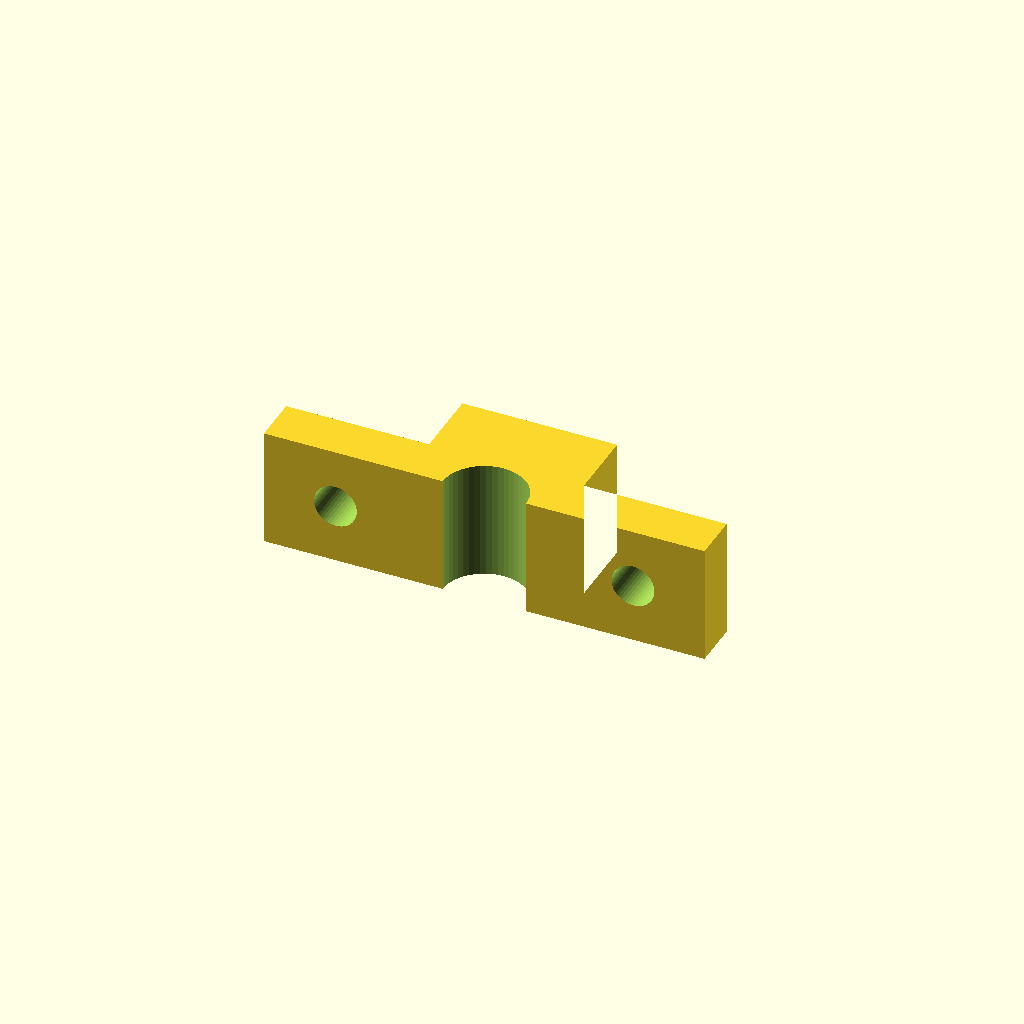
Cell 1: the model at its default parameters.
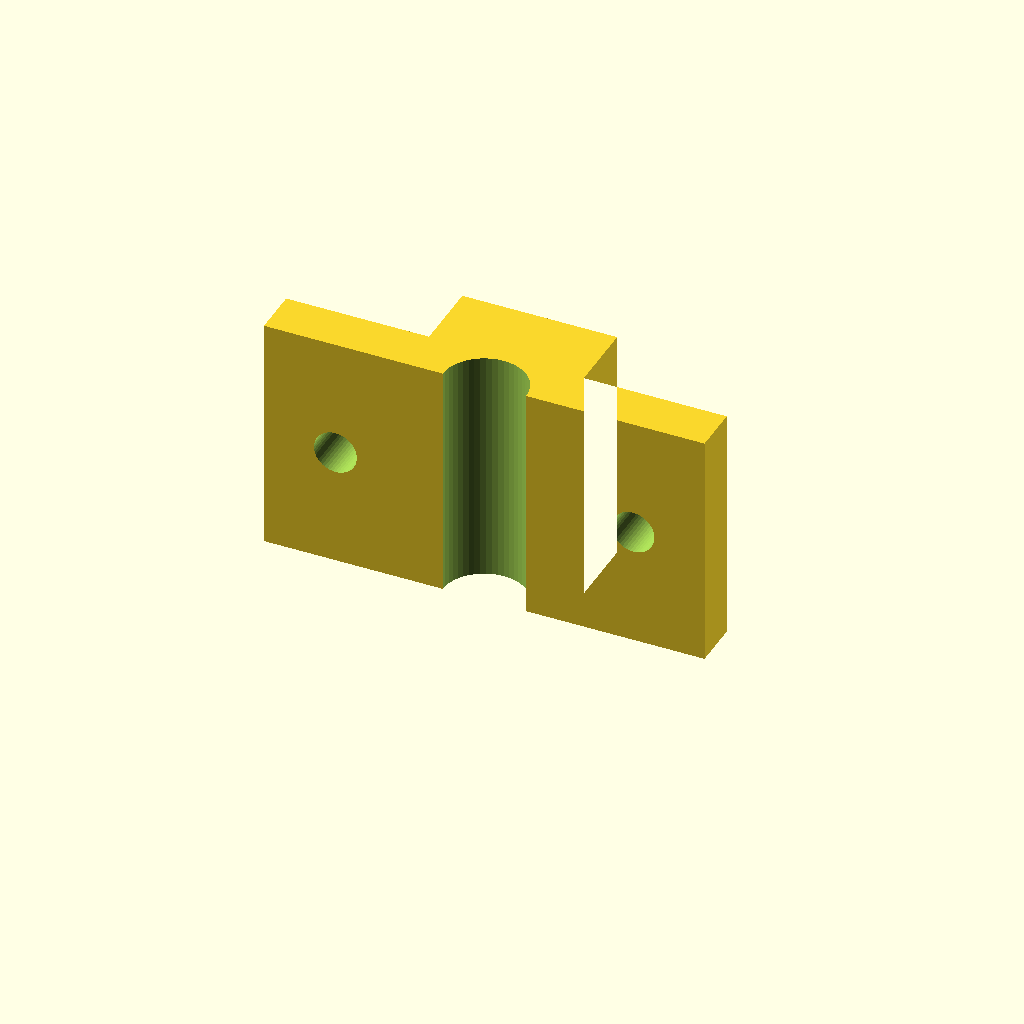
Cell 2: w = 20 (everything else at default).
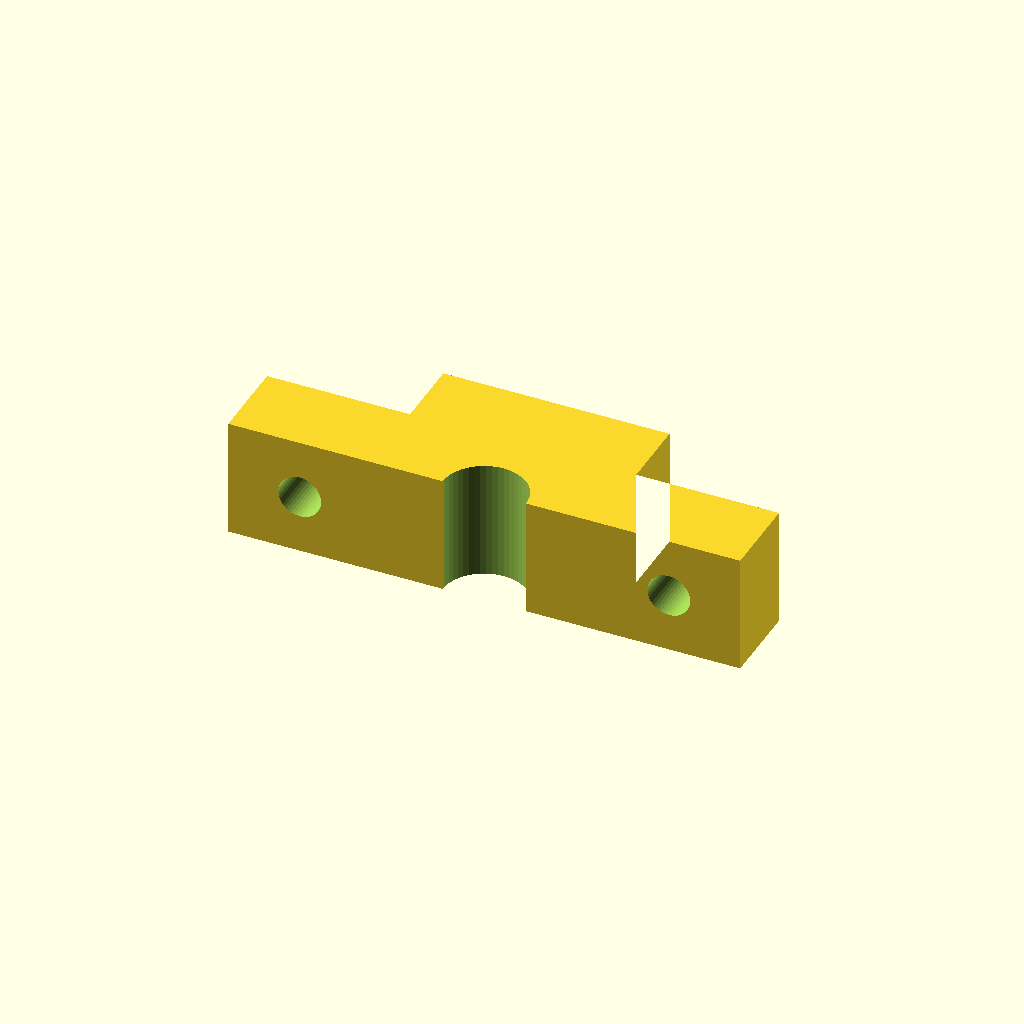
Cell 3 — t set to 6, the other parameters unchanged.
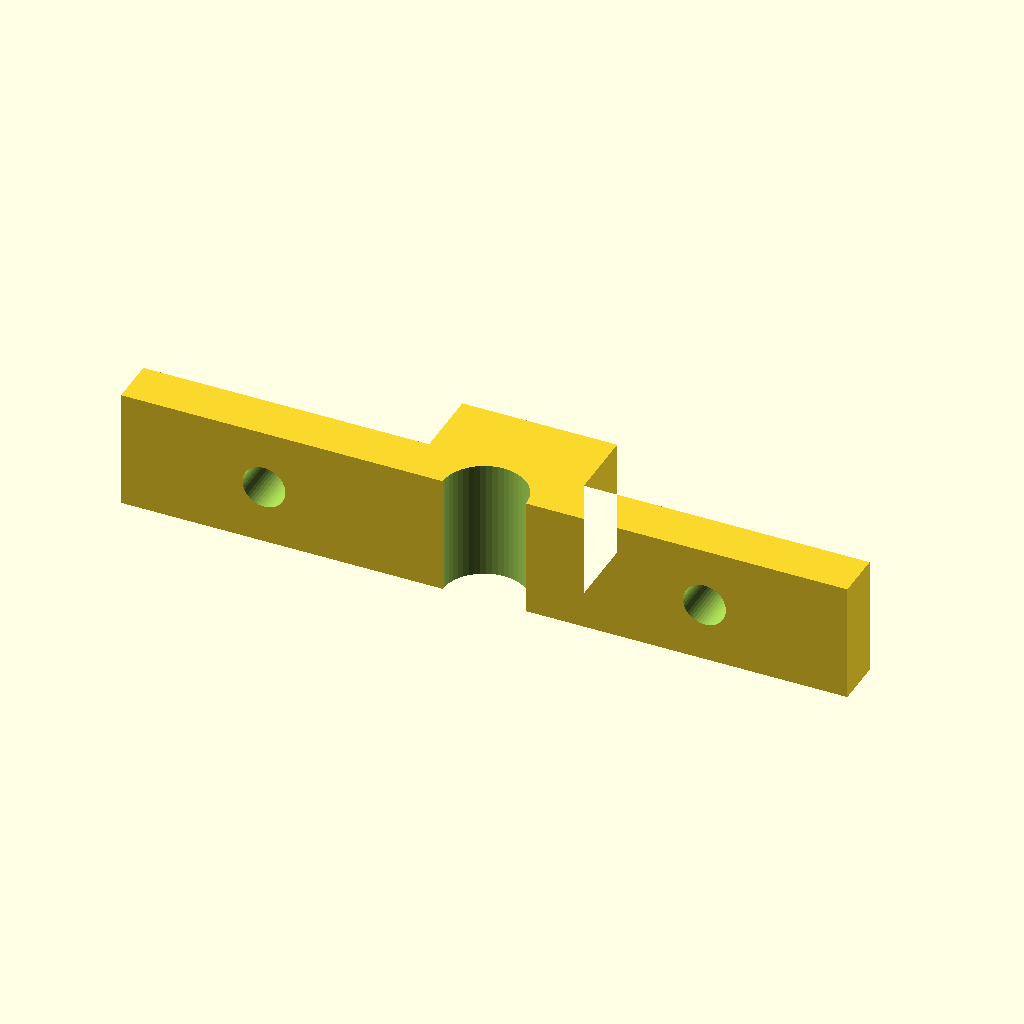
Cell 4 — ear set to 24, the other parameters unchanged.
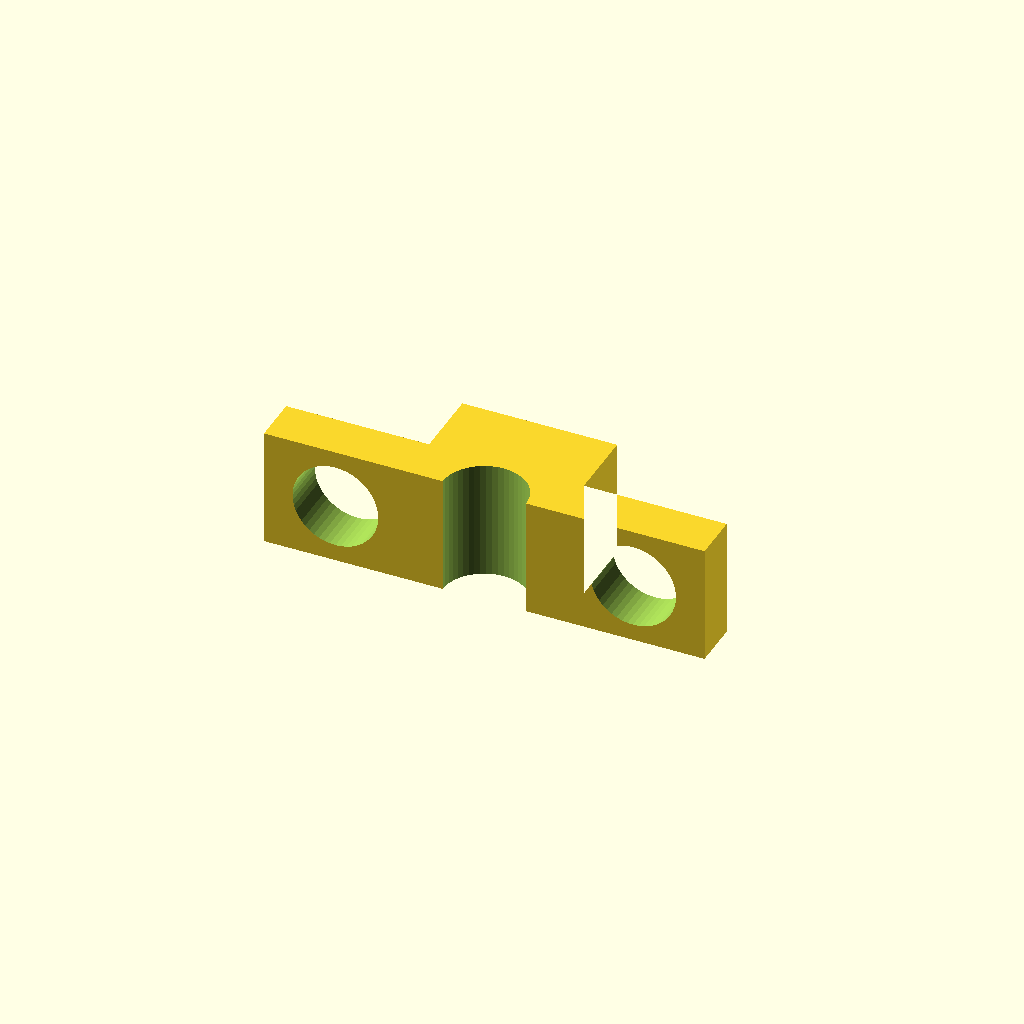
Cell 5: screw_d = 7.2 (everything else at default).
All cells are drawn from one camera (rotation 55°, 0°, 25°, orthographic, colour scheme Cornfield), so only the parameter changes between them.
The OpenSCAD source (hardware/printed-parts/cable_clip.scad):
// Screw-down saddle clip for wire runs in the foam channels and on the deck.
// Set cable_d in measurements.scad to the bundle diameter; print a batch at
// each size you use. PETG, 3 perimeters, 25% infill, prints without support.

include <measurements.scad>
$fn = 48;

w       = 10;    // clip width along the cable
t       = 3;     // wall thickness
ear     = 12;    // screw-ear length each side
screw_d = 3.6;   // M3 clearance

block_w = cable_d + 2*t;
h       = cable_d + t;

difference() {
    linear_extrude(w)
        union() {
            translate([-block_w/2, 0])        square([block_w, h]);
            translate([-block_w/2 - ear, 0])  square([ear, t + 1]);
            translate([ block_w/2, 0])        square([ear, t + 1]);
        }
    translate([0, 0, -1]) linear_extrude(w + 2) circle(d = cable_d);
    for (s = [-1, 1])
        translate([s*(block_w/2 + ear/2), -1, w/2])
            rotate([-90, 0, 0])
                cylinder(h = t + 3, d = screw_d);
}
Parameter table extracted from the source (name, type, default, range or options):
w: number, default 10
t: number, default 3
ear: number, default 12
screw_d: number, default 3.6
